Dataset: data_split (GitHub, sinangr1/Projekt_Deep_Learning-Pipeline). Classes: no zebra, zebra.

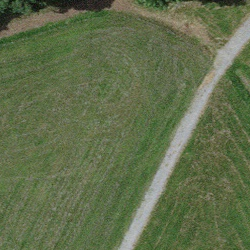
Label: no zebra

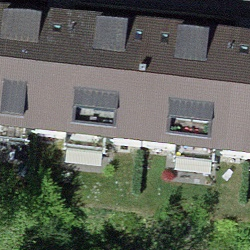
Label: no zebra

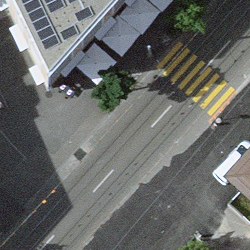
Label: zebra

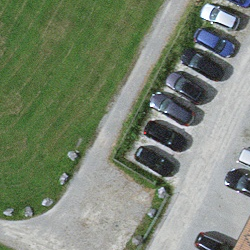
Label: no zebra

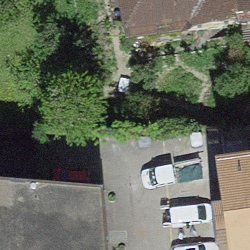
Label: no zebra

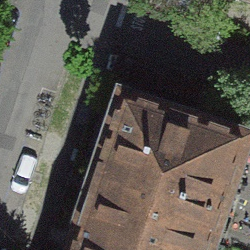
Label: no zebra
